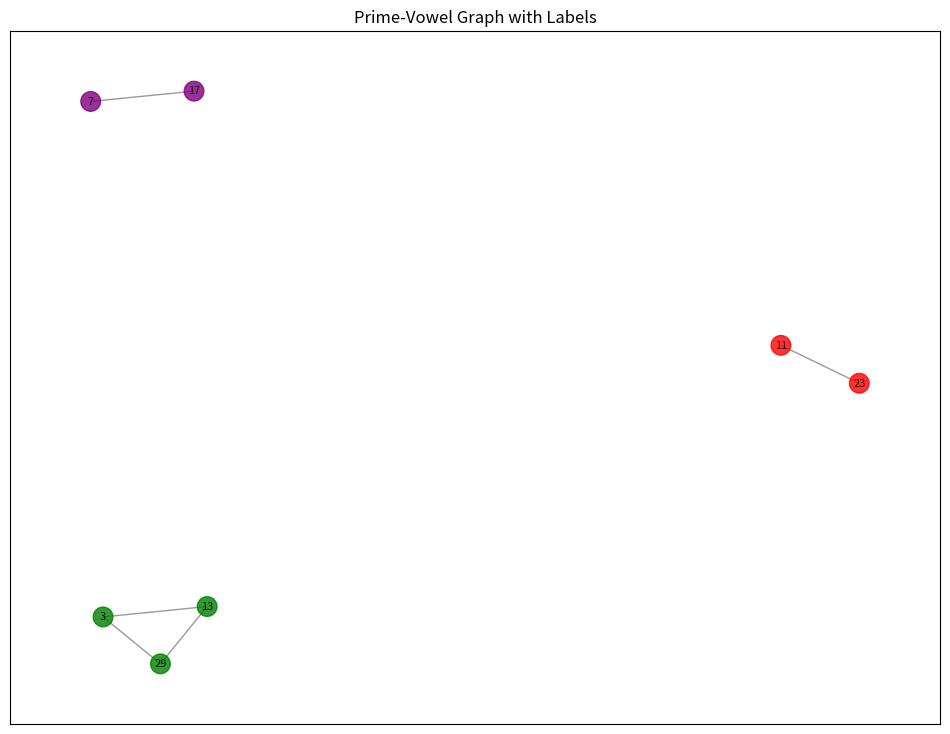

This figure's Python source:
import matplotlib.pyplot as plt
import networkx as nx
from typing import List, Dict
from networkx.algorithms.community import girvan_newman


def graphical_representation_with_labels(
    primes: List[int], vowel_mappings: List[str], output_file="prime_vowel_graph.png"
) -> nx.Graph:
    """
    Visualize prime-vowel mappings with explicit labels and save to a specified file.

    Args:
        primes (List[int]): List of prime numbers.
        vowel_mappings (List[str]): Corresponding vowels for each prime.
        output_file (str): Filename for saving graph.

    Returns:
        nx.Graph: The constructed NetworkX graph.
    """
    graph = nx.Graph()

    # Define node colors according to vowel assignments
    color_map = {
        "A": "red",
        "E": "blue",
        "I": "green",
        "O": "orange",
        "U": "purple",
        "Y": "gray",
    }

    vowel_groups = {}
    for prime, vowel in zip(primes, vowel_mappings):
        vowel_groups.setdefault(vowel, []).append(prime)

    # Connect nodes sharing the same vowel
    for primes_list in vowel_groups.values():
        graph.add_edges_from(
            (primes_list[i], primes_list[j])
            for i in range(len(primes_list))
            for j in range(i + 1, len(primes_list))
        )

    # Graph visualization setup
    pos = nx.spring_layout(graph, seed=42)
    plt.figure(figsize=(12, 9))

    # Explicitly match colors exactly to graph nodes
    node_colors = [
        color_map.get(vowel_mappings[primes.index(node)], "black")
        for node in graph.nodes()
    ]

    # Debug verification statements (optional)
    print("Nodes in graph:", graph.nodes())
    print("Node colors count:", len(node_colors))

    nx.draw_networkx(
        graph,
        pos=pos,
        node_color=node_colors,
        edge_color="gray",
        alpha=0.8,
        with_labels=True,
        font_size=8,
        node_size=200,
    )

    # Title and save visualization
    plt.title("Prime-Vowel Graph with Labels")
    plt.savefig(output_file, format="png", dpi=300)
    plt.show()

    return graph


def detect_graph_communities(graph: nx.Graph) -> List[List[int]]:
    """
    Detect and return communities within a graph using Girvan-Newman algorithm.

    Args:
        graph (nx.Graph): NetworkX graph to analyze.

    Returns:
        List[List[int]]: Detected communities represented as lists of nodes.
    """
    communities_generator = girvan_newman(graph)
    communities = next(communities_generator)
    return [list(community) for community in communities]


def calculate_centrality_measures(graph: nx.Graph) -> Dict[str, Dict[int, float]]:
    """
    Calculates centrality measures (degree, betweenness, closeness).

    Args:
        graph (nx.Graph): Graph for which centralities will be calculated.

    Returns:
        Dict[str, Dict[int, float]]: A dictionary of centrality dictionaries.
    """
    return {
        "degree_centrality": nx.degree_centrality(graph),
        "betweenness_centrality": nx.betweenness_centrality(graph),
        "closeness_centrality": nx.closeness_centrality(graph),
    }


def interactive_visualization():
    """Interactive visualization and analysis tool for quick validation."""
    primes = [2, 3, 5, 7, 11, 13, 17, 19, 23, 29]
    vowels = ["E", "I", "O", "U", "A", "I", "U", "Y", "A", "I"]

    print("Generating Graph Visualization...")
    graph = graphical_representation_with_labels(primes, vowels)

    print("\nDetecting Graph Communities...")
    communities = detect_graph_communities(graph)
    for idx, community in enumerate(communities, start=1):
        print(f"Community {idx}: {community}")

    print("\nCalculating Centrality Measures...")
    centralities = calculate_centrality_measures(graph)
    for measure, values in centralities.items():
        print(f"\n{measure.capitalize()}:")
        for node, centrality_value in values.items():
            print(f"Prime {node}: {centrality_value:.3f}")


# Interactive main execution
if __name__ == "__main__":
    interactive_visualization()
